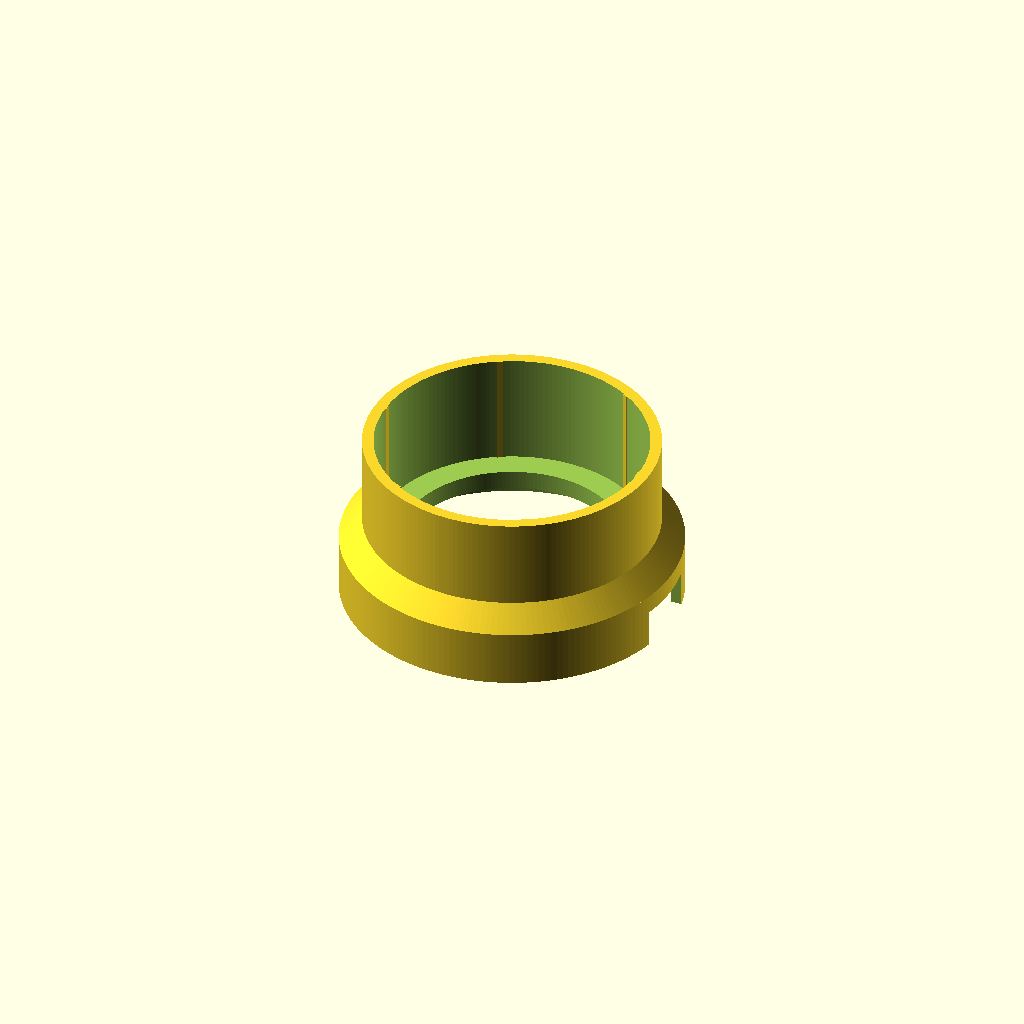
Cell 1 — every parameter at its default value.
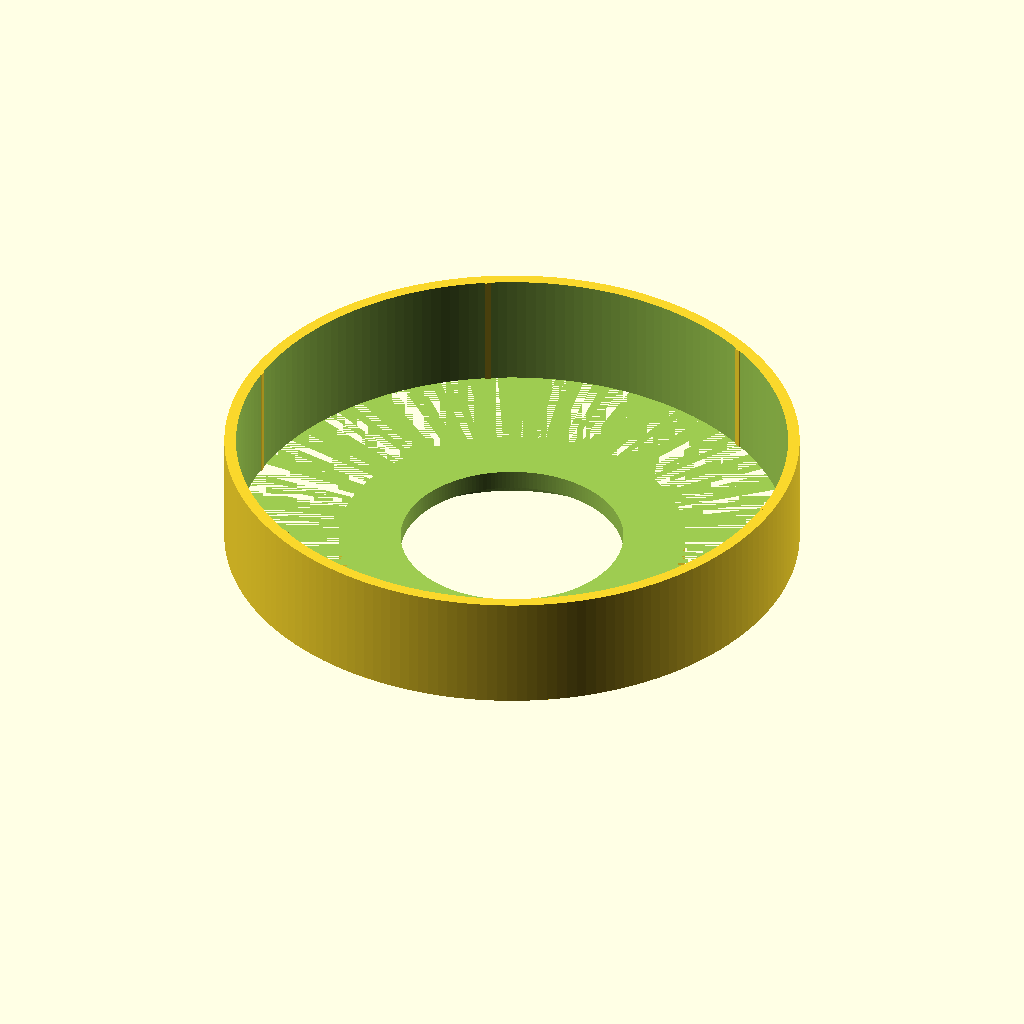
Cell 2: the same model with cup_od = 142.
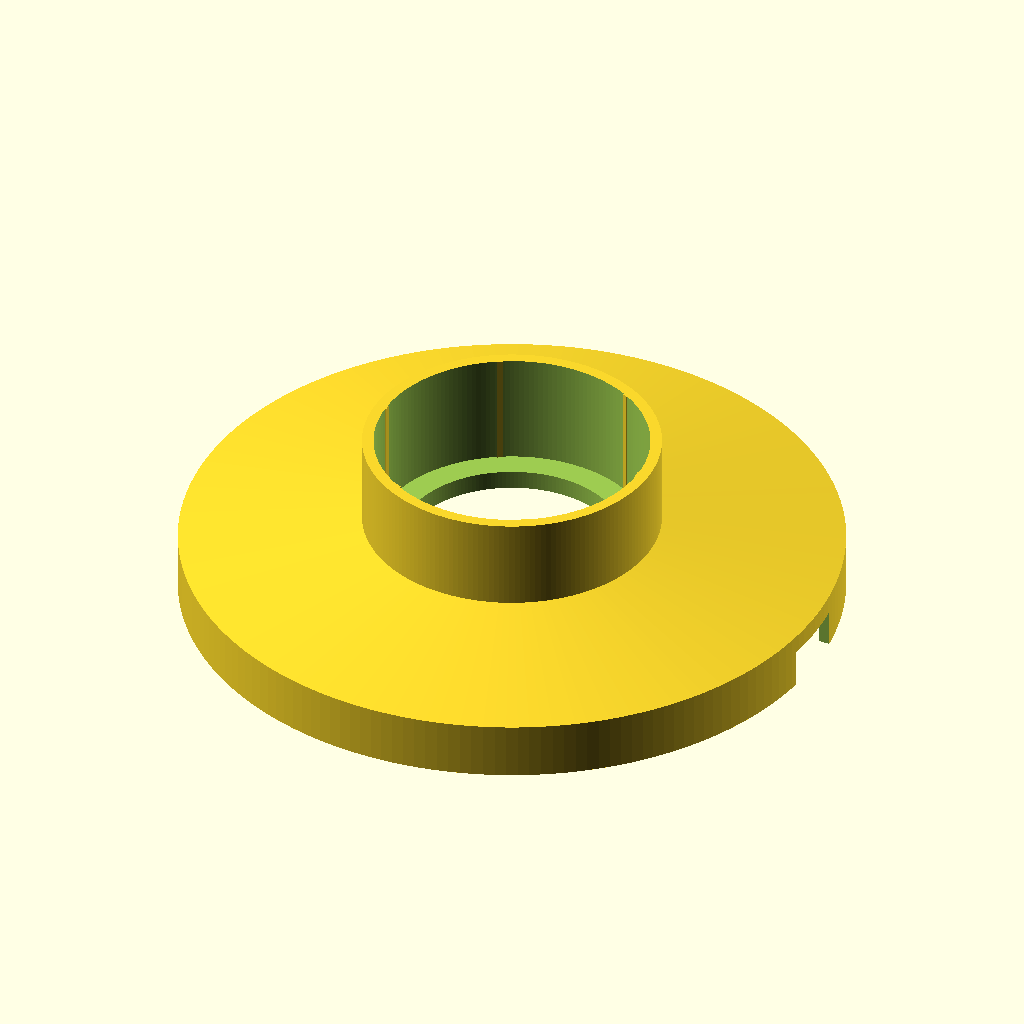
Cell 3: col_od = 166 (everything else at default).
One fixed orthographic camera (rotation 55°, 0°, 25°; colour scheme Cornfield) for every cell.
The OpenSCAD source (adapter_mlynek_filtr_v0.scad):
// Adapter: bateriovy mlynek -> kovovy filtr prekapavace
// Zespodu: sukne obepina limec filtru zvenku, deska lezi na limci (nepropadne),
// nahore: hrdlo (soket) pro valec mlynku. Kava propada otvorem primo do filtru.

$fn = 180;

// ---------- rozmery (mm) ----------
cup_od   = 71;     // vnejsi prumer nadobky = prumer valce mlynku, ktery se zasouva
cup_id   = 62.5;   // vnitrni prumer nadobky (otvor pro kavu)
col_id   = 79;     // filtr - vnitrni prumer limce
col_od   = 83;     // filtr - vnejsi prumer limce
handle_w = 18;     // sirka drzatka filtru

// ---------- tolerance ----------
fit        = 0.4;  // celkova vule na prumer (u tisku dolad podle tiskarny)
slot_extra = 2;    // rezerva ve sirce drzatka

// ---------- konstrukce ----------
skirt_h    = 10;   // vyska sukne na limci
skirt_wall = 3;    // sila steny sukne
plate_t    = 5;    // sila desky (dosedaci plocha na limec + dno hrdla)
sock_h     = 30;   // vyska hrdla pro mlynek (vyssi = stabilnejsi)
sock_wall  = 3;    // sila steny hrdla
cone_h     = 6;    // prechod mezi suknou a hrdlem
hole_d     = cup_id - 5;  // pruchozi otvor pro kavu, orig cup_id + 0.5

// ---------- zebra pro pevne dosednuti (proti vibracim) ----------
rib_n      = 6;
rib_w      = 1.6;
skirt_rib  = 0.35; // vystup zeber do sukne (zebra se pri nasazeni zmackne)
sock_rib   = 0.30; // vystup zeber v hrdle

slot_angle = 0;    // natoceni vyrezu pro drzatko filtru (stupne)

// ---------- odvozene ----------
skirt_id = col_od + fit;
skirt_od = skirt_id + 2*skirt_wall;
sock_id  = cup_od + fit;
sock_od  = sock_id + 2*sock_wall;
slot_w   = handle_w + slot_extra;
z_floor  = skirt_h + plate_t;      // dno hrdla = horni plocha desky
z_top    = z_floor + sock_h;

module body() {
    difference() {
        union() {
            cylinder(h = skirt_h + plate_t, d = skirt_od);                // sukne + deska
            translate([0, 0, z_floor])
                cylinder(h = cone_h, d1 = skirt_od, d2 = sock_od);        // prechod
            translate([0, 0, z_floor])
                cylinder(h = sock_h, d = sock_od);                        // hrdlo
        }
        // vnitrek sukne (nasazuje se na limec)
        translate([0, 0, -1]) cylinder(h = skirt_h + 1, d = skirt_id);
        // vnitrek hrdla (zasouva se mlynek)
        translate([0, 0, z_floor]) cylinder(h = sock_h + 1, d = sock_id);
        // pruchozi otvor pro kavu
        translate([0, 0, -1]) cylinder(h = z_top + 2, d = hole_d);
        // vyrez pro drzatko filtru - otevreny dolu, cela vyska sukne
        rotate([0, 0, slot_angle])
            translate([0, -slot_w/2, -1]) cube([skirt_od, slot_w, skirt_h + 1]);
    }
}

module ribs() {
    // zebra v sukni (mimo vyrez drzatka)
    for (i = [0 : rib_n - 1])
        rotate([0, 0, slot_angle + 30 + i * 360 / rib_n])
            translate([skirt_id/2 - skirt_rib, -rib_w/2, 0])
                cube([skirt_rib + 0.5, rib_w, skirt_h]);
    // zebra v hrdle
    for (i = [0 : rib_n - 1])
        rotate([0, 0, i * 360 / rib_n])
            translate([sock_id/2 - sock_rib, -rib_w/2, z_floor])
                cube([sock_rib + 0.5, rib_w, sock_h]);
}

union() {
    body();
    ribs();
}
Parameter table extracted from the source (name, type, default, range or options):
cup_od: number, default 71
cup_id: number, default 62.5
col_id: number, default 79
col_od: number, default 83
handle_w: number, default 18
fit: number, default 0.4
slot_extra: number, default 2
skirt_h: number, default 10
skirt_wall: number, default 3
plate_t: number, default 5
sock_h: number, default 30
sock_wall: number, default 3
cone_h: number, default 6
rib_n: number, default 6
rib_w: number, default 1.6
skirt_rib: number, default 0.35
sock_rib: number, default 0.3
slot_angle: number, default 0
